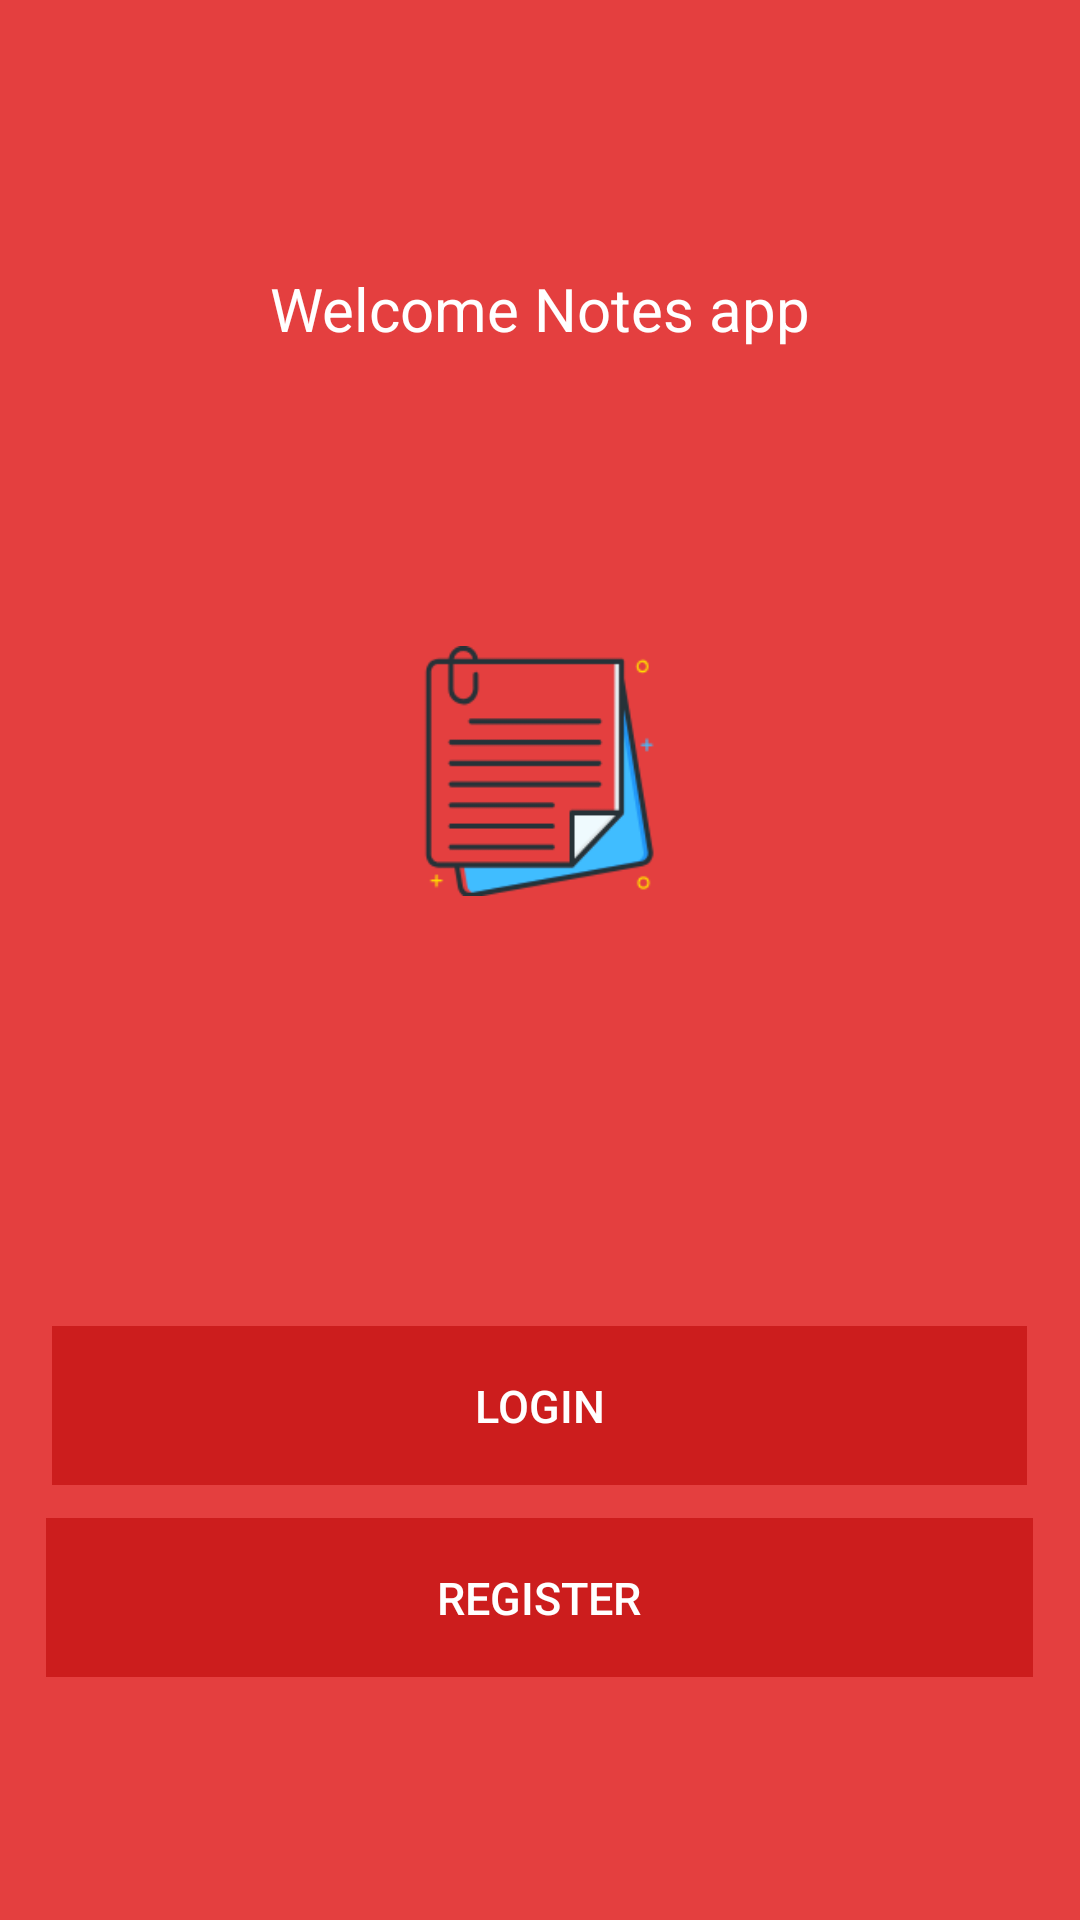

Android layout source for this screen:
<!-- AndroidManifest.xml: application theme AppTheme -->
<!-- res/layout/activity_start.xml -->
<?xml version="1.0" encoding="utf-8"?>
<RelativeLayout xmlns:android="http://schemas.android.com/apk/res/android"
    xmlns:app="http://schemas.android.com/apk/res-auto"
    xmlns:tools="http://schemas.android.com/tools"
    android:layout_width="match_parent"
    android:layout_height="match_parent"
    tools:context=".StartActivity"
    android:background="@color/colorRed">


    <LinearLayout
        android:layout_width="match_parent"
        android:layout_height="wrap_content"
        android:orientation="vertical">


        <android.support.v7.widget.Toolbar
            android:id="@+id/toolbar2"
            android:layout_width="match_parent"
            android:layout_height="wrap_content"
            android:background="?attr/colorPrimary"
            android:minHeight="?attr/actionBarSize"
            android:theme="?attr/actionBarTheme" />
    </LinearLayout>

    <Button
        android:id="@+id/Login"
        android:layout_width="325dp"
        android:layout_height="wrap_content"
        android:layout_alignParentBottom="true"
        android:layout_centerHorizontal="true"
        android:layout_marginBottom="145dp"
        android:background="@drawable/button"
        android:gravity="center"
        android:text="@string/login"
        android:textColor="@color/colorWhite"
        android:textSize="15dp" />

    <Button
        android:id="@+id/Register"
        android:layout_width="329dp"
        android:layout_height="wrap_content"
        android:layout_alignParentBottom="true"
        android:layout_centerHorizontal="true"
        android:layout_marginBottom="81dp"
        android:background="@drawable/button"
        android:gravity="center"
        android:text="@string/register"
        android:textColor="@color/colorWhite"
        android:textSize="15dp" />


    <TextView
        android:id="@+id/textView"
        android:layout_width="194dp"
        android:layout_height="46dp"
        android:layout_alignParentTop="true"
        android:layout_centerHorizontal="true"
        android:layout_marginTop="80dp"
        android:gravity="center"
        android:text="Welcome Notes app"
        android:textColor="@color/colorWhite"
        android:textSize="20dp" />

    <ImageView
        android:id="@+id/imageView"
        android:layout_width="148dp"
        android:layout_height="wrap_content"
        android:layout_alignParentTop="true"
        android:layout_centerHorizontal="true"
        android:layout_marginTop="181dp"
        app:srcCompat="@drawable/start_icon" />

</RelativeLayout>
<!-- resources referenced by this layout -->
<resources>
  <color name="colorRed">#E43F3F</color>
  <color name="colorWhite">#ffffff</color>
  <!-- drawable button: png bitmap (drawable, 272 bytes) -->
  <!-- drawable start_icon: png bitmap (drawable, 6779 bytes) -->
  <string name="login">Login</string>
  <string name="register">Register</string>
  <style name="AppTheme" parent="Theme.AppCompat.Light.NoActionBar">
          
          <item name="colorPrimary">@color/colorRed</item>
          <item name="colorPrimaryDark">@color/colorRedDark</item>
          <item name="colorAccent">@color/colorAccent</item>
      </style>
  <color name="colorRedDark">#CC1D1D</color>
  <color name="colorAccent">#FF4081</color>
</resources>
